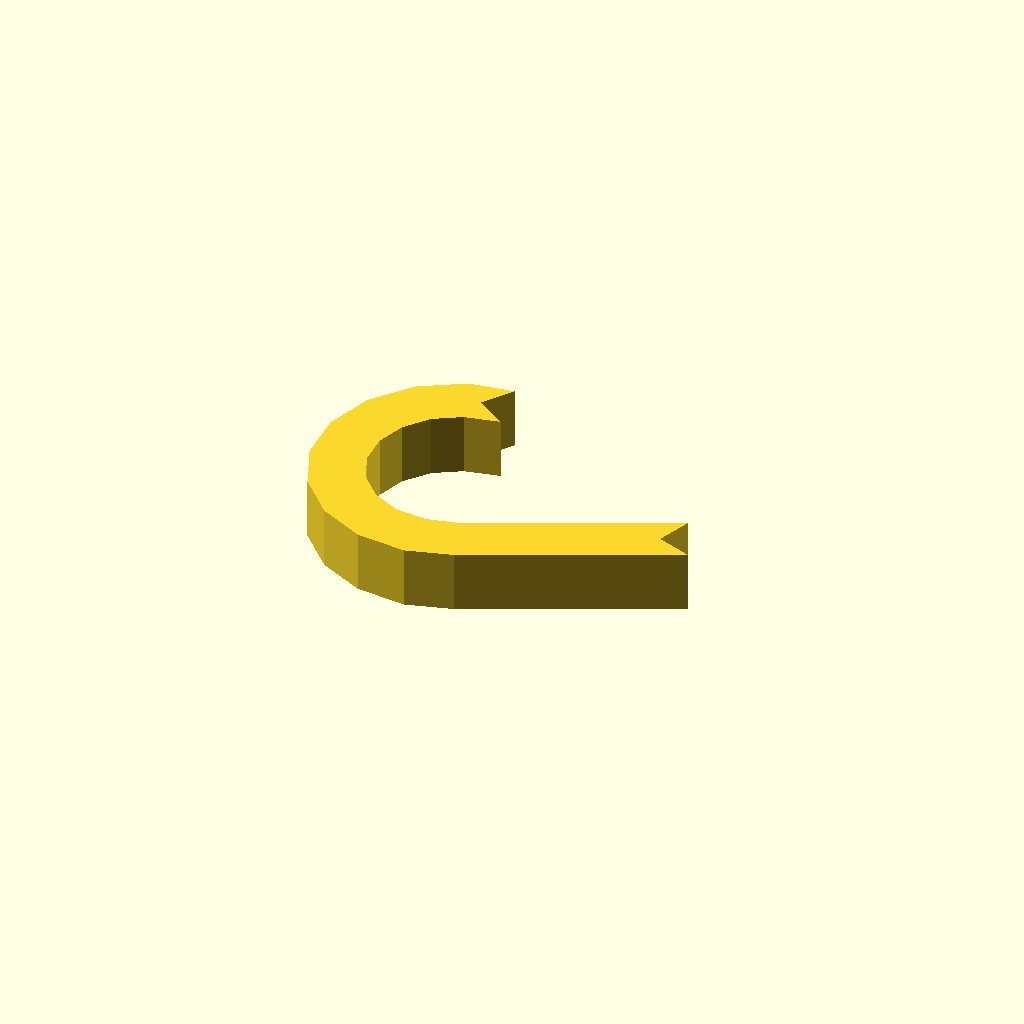
Cell 1 — every parameter at its default value.
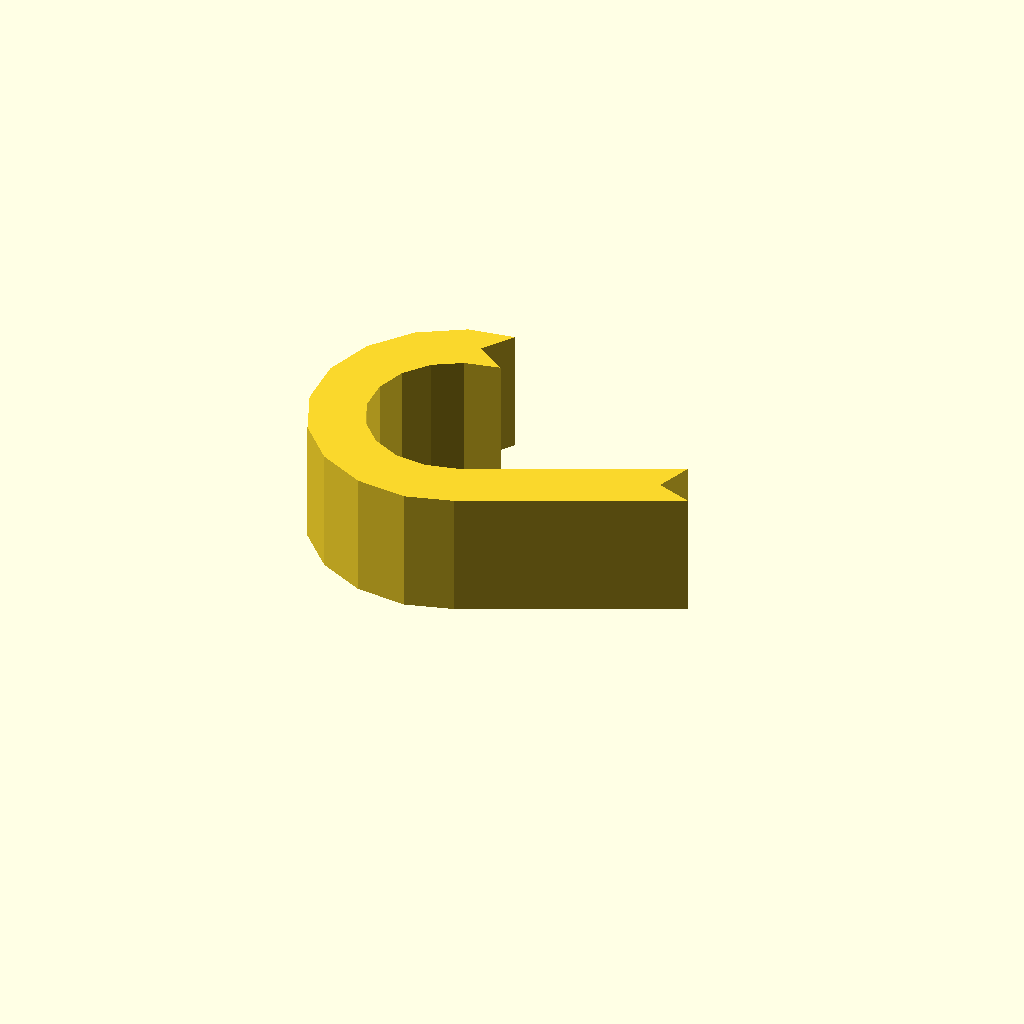
Cell 2: profile_height = 24 (everything else at default).
All cells are drawn from one camera (rotation 55°, 0°, 25°, orthographic, colour scheme Cornfield), so only the parameter changes between them.
Source of the model, optional_data/data/sketch1/hookplates/part_0037.scad:
$fn = 32;

// ----------------------------------------------------------------------
// Hook plate: curl radius 22 mm over 205 degrees, 10 mm thick band
// ----------------------------------------------------------------------

// --- parameters (mm) ---
profile_height = 12;      // extrusion height
profile_points = 26;      // points of the closed outline

profile = [[22.152, 48.364], [26.182, 54.174], [17.498, 52.861], [9.137, 47.886], [3.047, 40.298], [0, 31.058], [0.382, 21.337], [4.144, 12.364], [10.811, 5.278], [19.537, 0.975], [29.217, 0], [38.097, 2.537], [76.548, 20.533], [69.903, 22.952], [72.321, 29.597], [34.642, 12.093], [28.379, 10.643], [22.479, 11.237], [17.161, 13.86], [13.098, 18.179], [10.805, 23.647], [10.572, 29.573], [12.429, 35.204], [16.141, 39.829], [21.237, 42.861], [27.962, 44.334]];  // single closed polygon, 26 points, counter clockwise

// --- the one profile operation ---
linear_extrude(height = profile_height) polygon(points = profile);
Customizer parameters (derived from the source; name, type, default, range or options):
profile_height: number, default 12
profile_points: number, default 26
